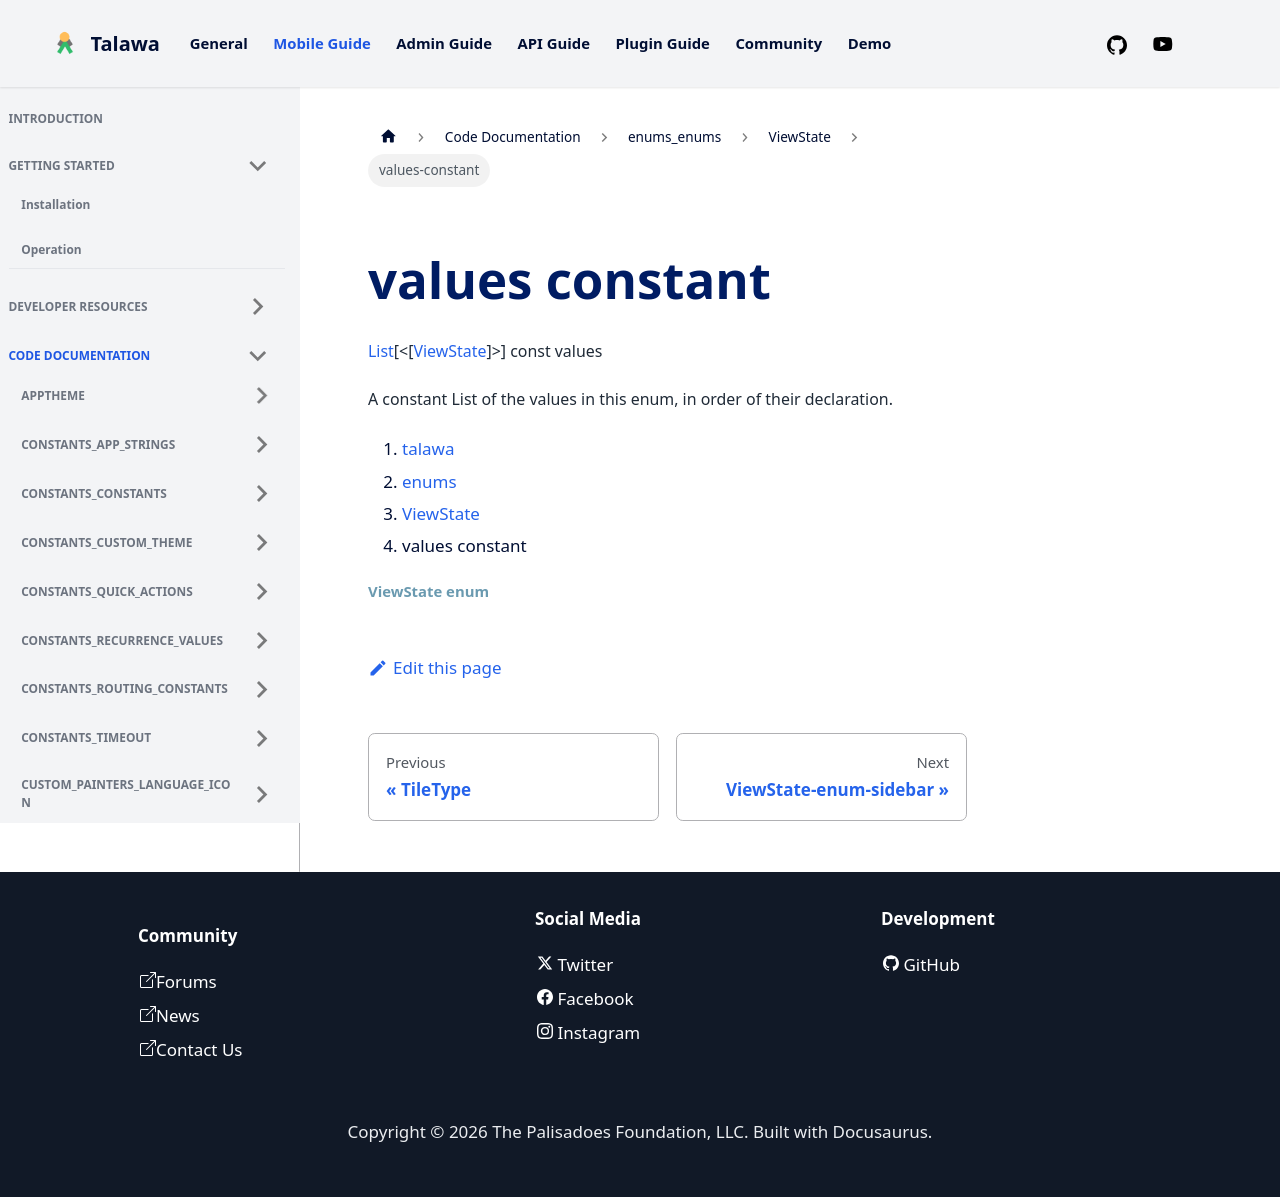

repository: PalisadoesFoundation/talawa · page: docs/auto-docs/enums_enums/ViewState/values-constant/index.html · generator: docusaurus


<div>

# values constant

</div>


[List](https://api.flutter.dev/flutter/dart-core/List-class.html)[\<[[ViewState](../../enums_enums/ViewState.md)]\>]
const values



A constant List of the values in this enum, in order of their
declaration.







1.  [talawa](../../index.md)
2.  [enums](../../enums_enums/)
3.  [ViewState](../../enums_enums/ViewState.md)
4.  values constant

##### ViewState enum
